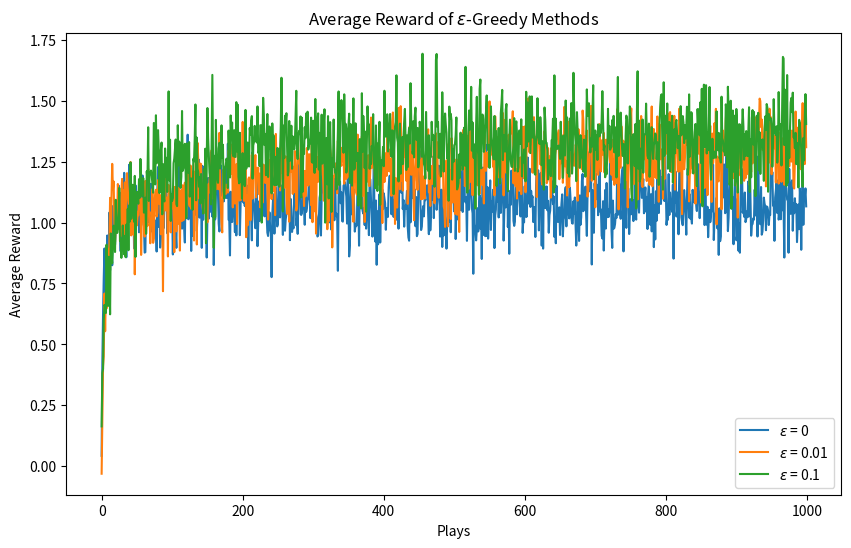

Python code for this plot:
import numpy as np
import matplotlib.pyplot as plt

class Bandit:
    def __init__(self, k=10):
        self.k = k  # Number of arms
        self.q_true = np.random.normal(0, 1, k)  # True action values
        self.q_est = np.zeros(k)  # Estimated values
        self.action_counts = np.zeros(k)  # Count of actions taken
    
    def step(self, action):
        return np.random.normal(self.q_true[action], 1)  # Gaussian reward
    
    def update_estimates(self, action, reward):
        self.action_counts[action] += 1
        self.q_est[action] += (reward - self.q_est[action]) / self.action_counts[action]

    def select_action(self, epsilon):
        if np.random.rand() < epsilon:
            return np.random.choice(self.k)  # Exploration
        return np.argmax(self.q_est)  # Exploitation


def run_experiment(bandit_count=100, steps=1000, epsilon=0.1):
    rewards = np.zeros(steps)
    
    for _ in range(bandit_count):
        bandit = Bandit()
        
        for step in range(steps):
            action = bandit.select_action(epsilon)
            reward = bandit.step(action)
            bandit.update_estimates(action, reward)
            rewards[step] += reward
    
    return rewards / bandit_count  # Average reward over bandit tasks


# Run experiments for epsilon values 0, 0.01, and 0.1
steps = 1000
epsilons = [0, 0.01, 0.1]
results = {epsilon: run_experiment(100, steps, epsilon) for epsilon in epsilons}

# Plot results
plt.figure(figsize=(10, 6))
for epsilon, rewards in results.items():
    plt.plot(rewards, label=f'$\epsilon$ = {epsilon}')

plt.xlabel('Plays')
plt.ylabel('Average Reward')
plt.title('Average Reward of $\epsilon$-Greedy Methods')
plt.legend()
plt.show()
